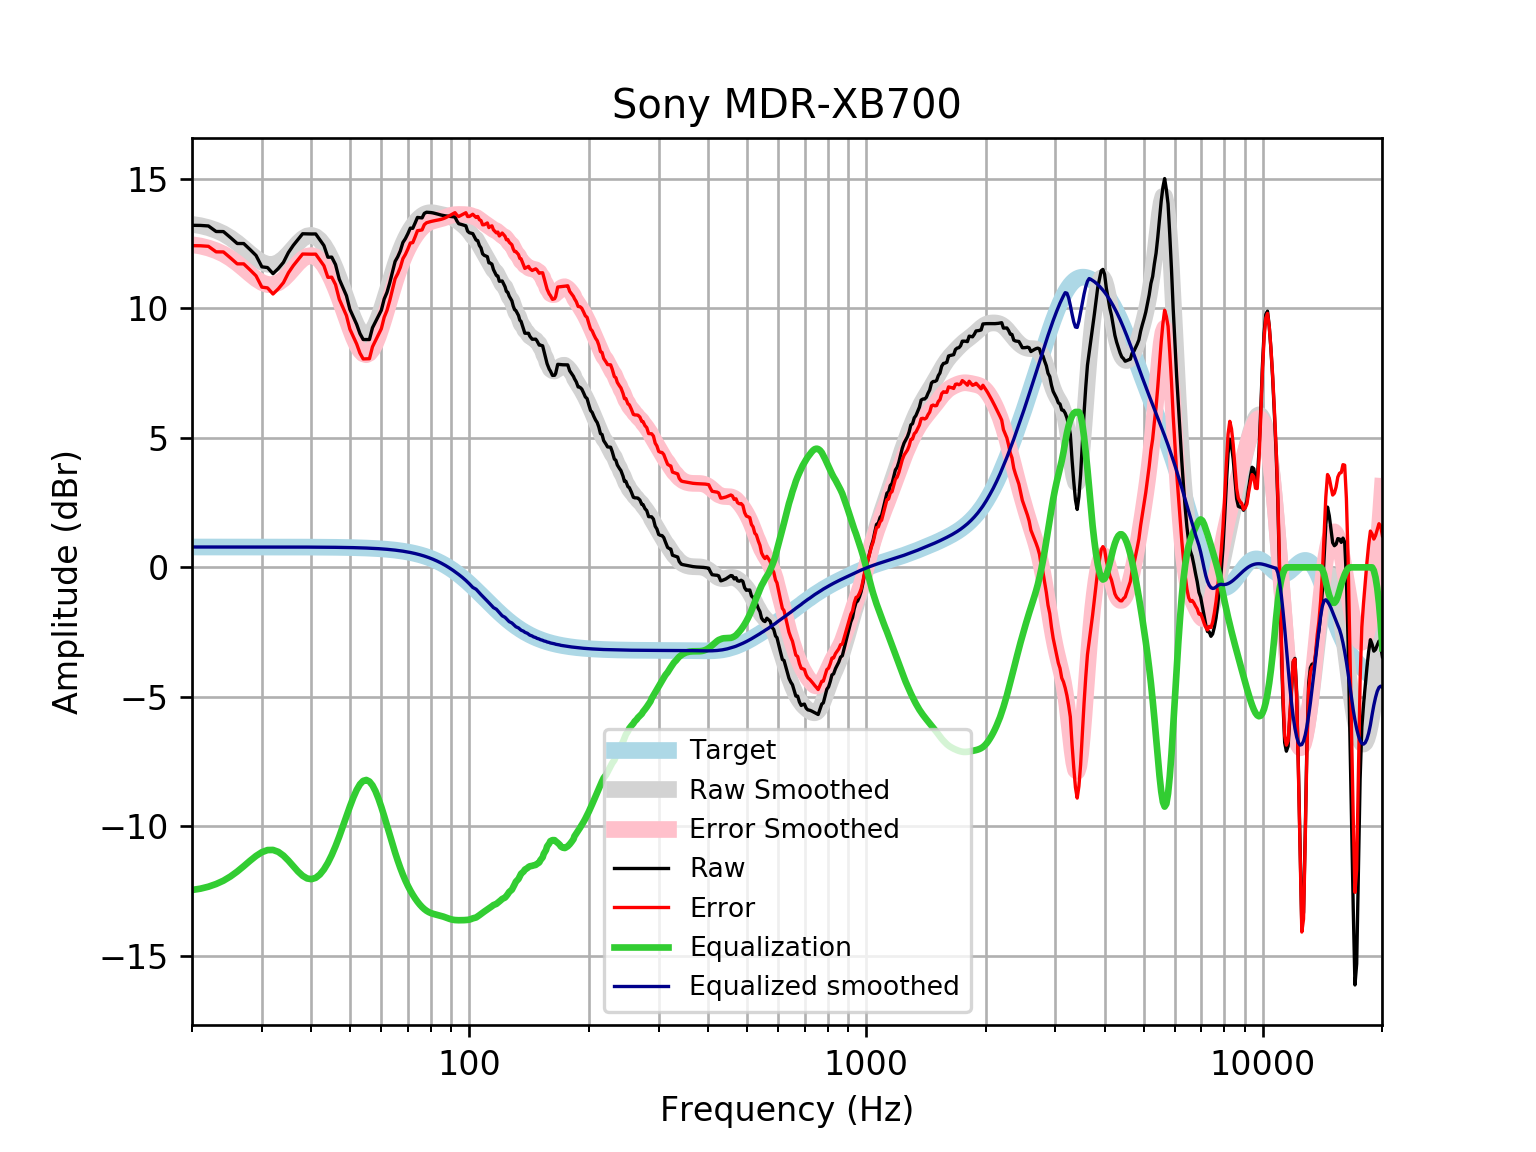

Values plotted in this chart, from the file beside it:
frequency, raw, error, smoothed, error_smoothed, equalization, equalized_raw, equalized_smoothed, target
20, 13.21, 12.42, 13.25, 12.46, -12.46, 0.7489, 0.7859, 0.7859
21, 13.21, 12.42, 13.2, 12.41, -12.41, 0.7957, 0.7859, 0.7859
22, 13.18, 12.4, 13.12, 12.33, -12.33, 0.8513, 0.7859, 0.7858
23, 12.97, 12.18, 13.02, 12.23, -12.23, 0.7404, 0.7858, 0.7858
24, 12.97, 12.18, 12.89, 12.1, -12.1, 0.866, 0.7858, 0.7858
25, 12.74, 11.95, 12.72, 11.94, -11.94, 0.7985, 0.7857, 0.7857
26, 12.51, 11.72, 12.53, 11.75, -11.75, 0.7582, 0.7857, 0.7857
27, 12.51, 11.72, 12.33, 11.54, -11.54, 0.9636, 0.7856, 0.7856
28, 12.28, 11.49, 12.12, 11.33, -11.33, 0.9422, 0.7855, 0.7855
29, 12.05, 11.26, 11.93, 11.15, -11.15, 0.8993, 0.7854, 0.7854
30, 11.61, 10.82, 11.79, 11, -11, 0.6058, 0.7852, 0.7852
31, 11.58, 10.79, 11.7, 10.92, -10.92, 0.659, 0.785, 0.785
32, 11.34, 10.56, 11.7, 10.91, -10.91, 0.428, 0.7848, 0.7848
33, 11.54, 10.76, 11.77, 10.99, -10.99, 0.5527, 0.7846, 0.7846
34, 11.78, 11, 11.92, 11.13, -11.13, 0.6464, 0.7843, 0.7843
35, 12.16, 11.38, 12.11, 11.33, -11.33, 0.8324, 0.7839, 0.7839
36, 12.44, 11.65, 12.33, 11.54, -11.54, 0.8936, 0.7835, 0.7835
37, 12.66, 11.88, 12.53, 11.75, -11.75, 0.9162, 0.783, 0.783
38, 12.88, 12.1, 12.69, 11.91, -11.91, 0.9714, 0.7824, 0.7824
39, 12.88, 12.1, 12.8, 12.01, -12.01, 0.8629, 0.7818, 0.7818
40, 12.88, 12.09, 12.82, 12.04, -12.04, 0.8328, 0.781, 0.781
41, 12.88, 12.1, 12.77, 11.99, -11.99, 0.8851, 0.7801, 0.7801
42, 12.65, 11.87, 12.64, 11.86, -11.86, 0.788, 0.7791, 0.7791
43, 12.43, 11.65, 12.45, 11.67, -11.67, 0.7605, 0.778, 0.7779
44, 11.98, 11.2, 12.19, 11.41, -11.41, 0.5637, 0.7766, 0.7766
45, 11.98, 11.21, 11.89, 11.11, -11.11, 0.8706, 0.7752, 0.7751
46, 11.69, 10.92, 11.54, 10.77, -10.77, 0.9242, 0.7735, 0.7734
47, 11.13, 10.36, 11.17, 10.4, -10.4, 0.7317, 0.7715, 0.7715
48, 10.81, 10.04, 10.78, 10.01, -10.01, 0.7966, 0.7694, 0.7694
49, 10.49, 9.726, 10.38, 9.616, -9.616, 0.8767, 0.767, 0.767
50, 9.962, 9.198, 10, 9.236, -9.236, 0.7259, 0.7643, 0.7642
51, 9.669, 8.908, 9.651, 8.89, -8.89, 0.7794, 0.7612, 0.7612
52, 9.385, 8.627, 9.355, 8.597, -8.597, 0.7879, 0.7579, 0.7578
53, 9.029, 8.275, 9.132, 8.378, -8.378, 0.6503, 0.7541, 0.7541
54, 8.799, 8.049, 8.997, 8.247, -8.247, 0.5522, 0.7499, 0.7499
55, 8.798, 8.053, 8.957, 8.211, -8.211, 0.5867, 0.7453, 0.7453
56, 8.798, 8.057, 9.011, 8.271, -8.271, 0.5264, 0.7402, 0.7401
57, 9.253, 8.518, 9.154, 8.42, -8.42, 0.8333, 0.7345, 0.7345
58, 9.481, 8.753, 9.372, 8.644, -8.644, 0.8369, 0.7283, 0.7283
59, 9.708, 8.987, 9.649, 8.928, -8.928, 0.7807, 0.7215, 0.7215
60, 9.929, 9.215, 9.968, 9.254, -9.254, 0.6751, 0.714, 0.714
61, 10.36, 9.658, 10.31, 9.606, -9.606, 0.7577, 0.7058, 0.7058
62, 10.62, 9.922, 10.67, 9.969, -9.969, 0.6497, 0.6969, 0.6969
63, 10.99, 10.3, 11.02, 10.33, -10.33, 0.6547, 0.6871, 0.6871
64, 11.4, 10.73, 11.36, 10.68, -10.68, 0.7198, 0.6765, 0.6765
65, 11.81, 11.15, 11.68, 11.02, -11.02, 0.7971, 0.665, 0.665
66, 12, 11.34, 11.98, 11.33, -11.33, 0.6674, 0.6525, 0.6525
67, 12.22, 11.58, 12.25, 11.61, -11.61, 0.6117, 0.639, 0.639
68, 12.55, 11.92, 12.49, 11.87, -11.87, 0.6783, 0.6244, 0.6244
69, 12.7, 12.09, 12.71, 12.1, -12.1, 0.5993, 0.6087, 0.6087
70, 12.89, 12.3, 12.89, 12.3, -12.3, 0.5871, 0.5918, 0.5918
71, 13.1, 12.53, 13.05, 12.48, -12.48, 0.6207, 0.5736, 0.5736
72, 13.09, 12.54, 13.2, 12.64, -12.64, 0.4517, 0.5541, 0.5541
73, 13.3, 12.77, 13.32, 12.78, -12.78, 0.5139, 0.5333, 0.5333
74, 13.51, 13, 13.42, 12.91, -12.91, 0.6012, 0.511, 0.511
75, 13.5, 13.02, 13.51, 13.02, -13.02, 0.4791, 0.4873, 0.4873
76, 13.5, 13.03, 13.58, 13.12, -13.12, 0.3761, 0.462, 0.4621
77, 13.67, 13.23, 13.63, 13.2, -13.2, 0.4708, 0.4352, 0.4353
78, 13.72, 13.31, 13.67, 13.26, -13.26, 0.4514, 0.4068, 0.4068
79, 13.71, 13.33, 13.69, 13.31, -13.31, 0.3963, 0.3767, 0.3768
... 553 more rows
